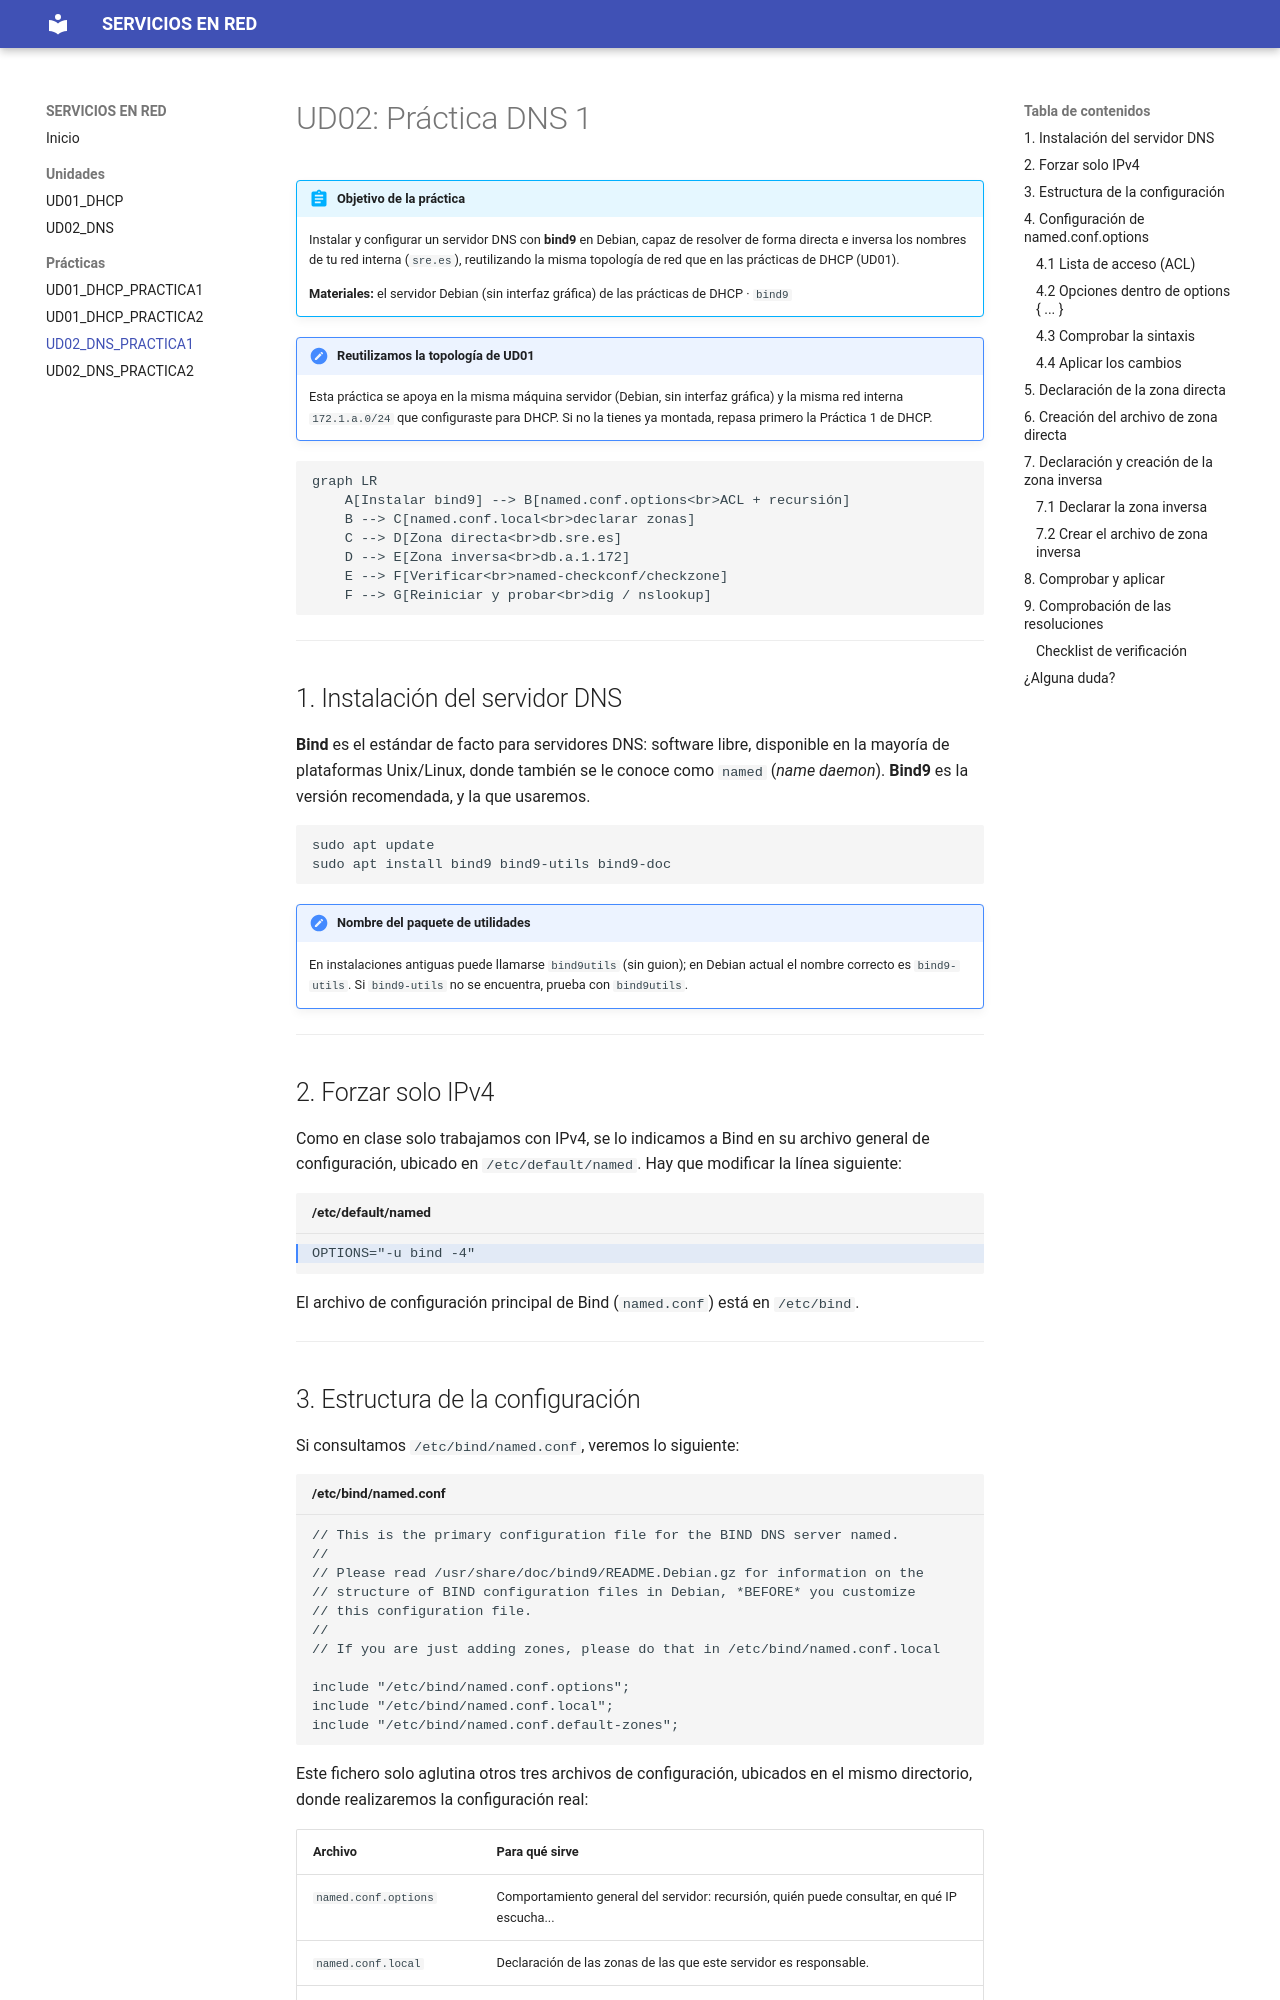

repository: JoseAngelSeveroOchoa/Servicios-en-red · page: UD02_DNS_PRACTICA1/index.html · generator: mkdocs

# UD02: Práctica DNS 1

!!! abstract "Objetivo de la práctica"
    Instalar y configurar un servidor DNS con **bind9** en Debian, capaz de resolver de forma directa e inversa los nombres de tu red interna (`sre.es`), reutilizando la misma topología de red que en las prácticas de DHCP (UD01).

    **Materiales:** el servidor Debian (sin interfaz gráfica) de las prácticas de DHCP · `bind9`

!!! note "Reutilizamos la topología de UD01"
    Esta práctica se apoya en la misma máquina servidor (Debian, sin interfaz gráfica) y la misma red interna `172.1.a.0/24` que configuraste para DHCP. Si no la tienes ya montada, repasa primero la Práctica 1 de DHCP.

```mermaid
graph LR
    A[Instalar bind9] --> B[named.conf.options<br>ACL + recursión]
    B --> C[named.conf.local<br>declarar zonas]
    C --> D[Zona directa<br>db.sre.es]
    D --> E[Zona inversa<br>db.a.1.172]
    E --> F[Verificar<br>named-checkconf/checkzone]
    F --> G[Reiniciar y probar<br>dig / nslookup]
```

---

## 1. Instalación del servidor DNS

**Bind** es el estándar de facto para servidores DNS: software libre, disponible en la mayoría de plataformas Unix/Linux, donde también se le conoce como `named` (*name daemon*). **Bind9** es la versión recomendada, y la que usaremos.

```bash
sudo apt update
sudo apt install bind9 bind9-utils bind9-doc
```

!!! note "Nombre del paquete de utilidades"
    En instalaciones antiguas puede llamarse `bind9utils` (sin guion); en Debian actual el nombre correcto es `bind9-utils`. Si `bind9-utils` no se encuentra, prueba con `bind9utils`.

---

## 2. Forzar solo IPv4

Como en clase solo trabajamos con IPv4, se lo indicamos a Bind en su archivo general de configuración, ubicado en `/etc/default/named`. Hay que modificar la línea siguiente:

```text title="/etc/default/named" hl_lines="1"
OPTIONS="-u bind -4"
```

El archivo de configuración principal de Bind (`named.conf`) está en `/etc/bind`.

---
